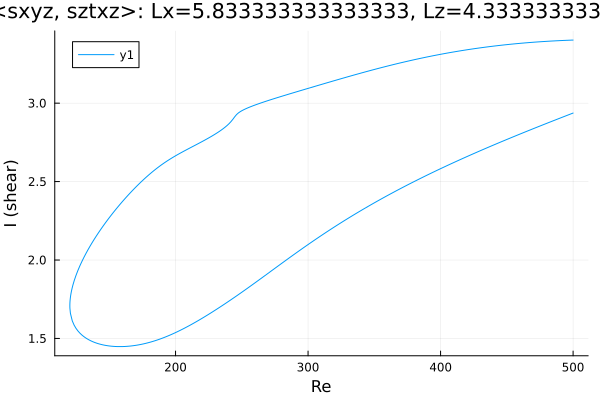

Data behind this chart, as committed beside it:
Re, shear
500.0, 3.402
500, 3.402
498.5, 3.402
497.1, 3.401
495.7, 3.401
494.3, 3.4
492.9, 3.4
491.5, 3.399
490.1, 3.399
488.6, 3.398
487.2, 3.398
485.8, 3.397
484.4, 3.396
483, 3.396
481.6, 3.395
480.2, 3.394
480.1, 3.394
478.7, 3.393
477.3, 3.393
475.9, 3.392
474.5, 3.391
473, 3.39
472.8, 3.39
471.4, 3.389
470, 3.388
468.5, 3.387
467.1, 3.386
465.7, 3.386
464.3, 3.385
462.9, 3.384
461.5, 3.382
460.1, 3.381
458.6, 3.38
457.2, 3.379
455.8, 3.378
454.4, 3.377
453, 3.376
451.6, 3.375
450.2, 3.373
448.7, 3.372
447.3, 3.371
445.9, 3.369
444.5, 3.368
443.1, 3.367
441.7, 3.365
440.3, 3.364
438.8, 3.362
437.4, 3.361
436, 3.359
434.6, 3.358
433.2, 3.356
431.8, 3.355
430.4, 3.353
428.9, 3.351
427.5, 3.35
426.1, 3.348
424.7, 3.346
423.3, 3.345
421.9, 3.343
420.5, 3.341
... 552 more rows
